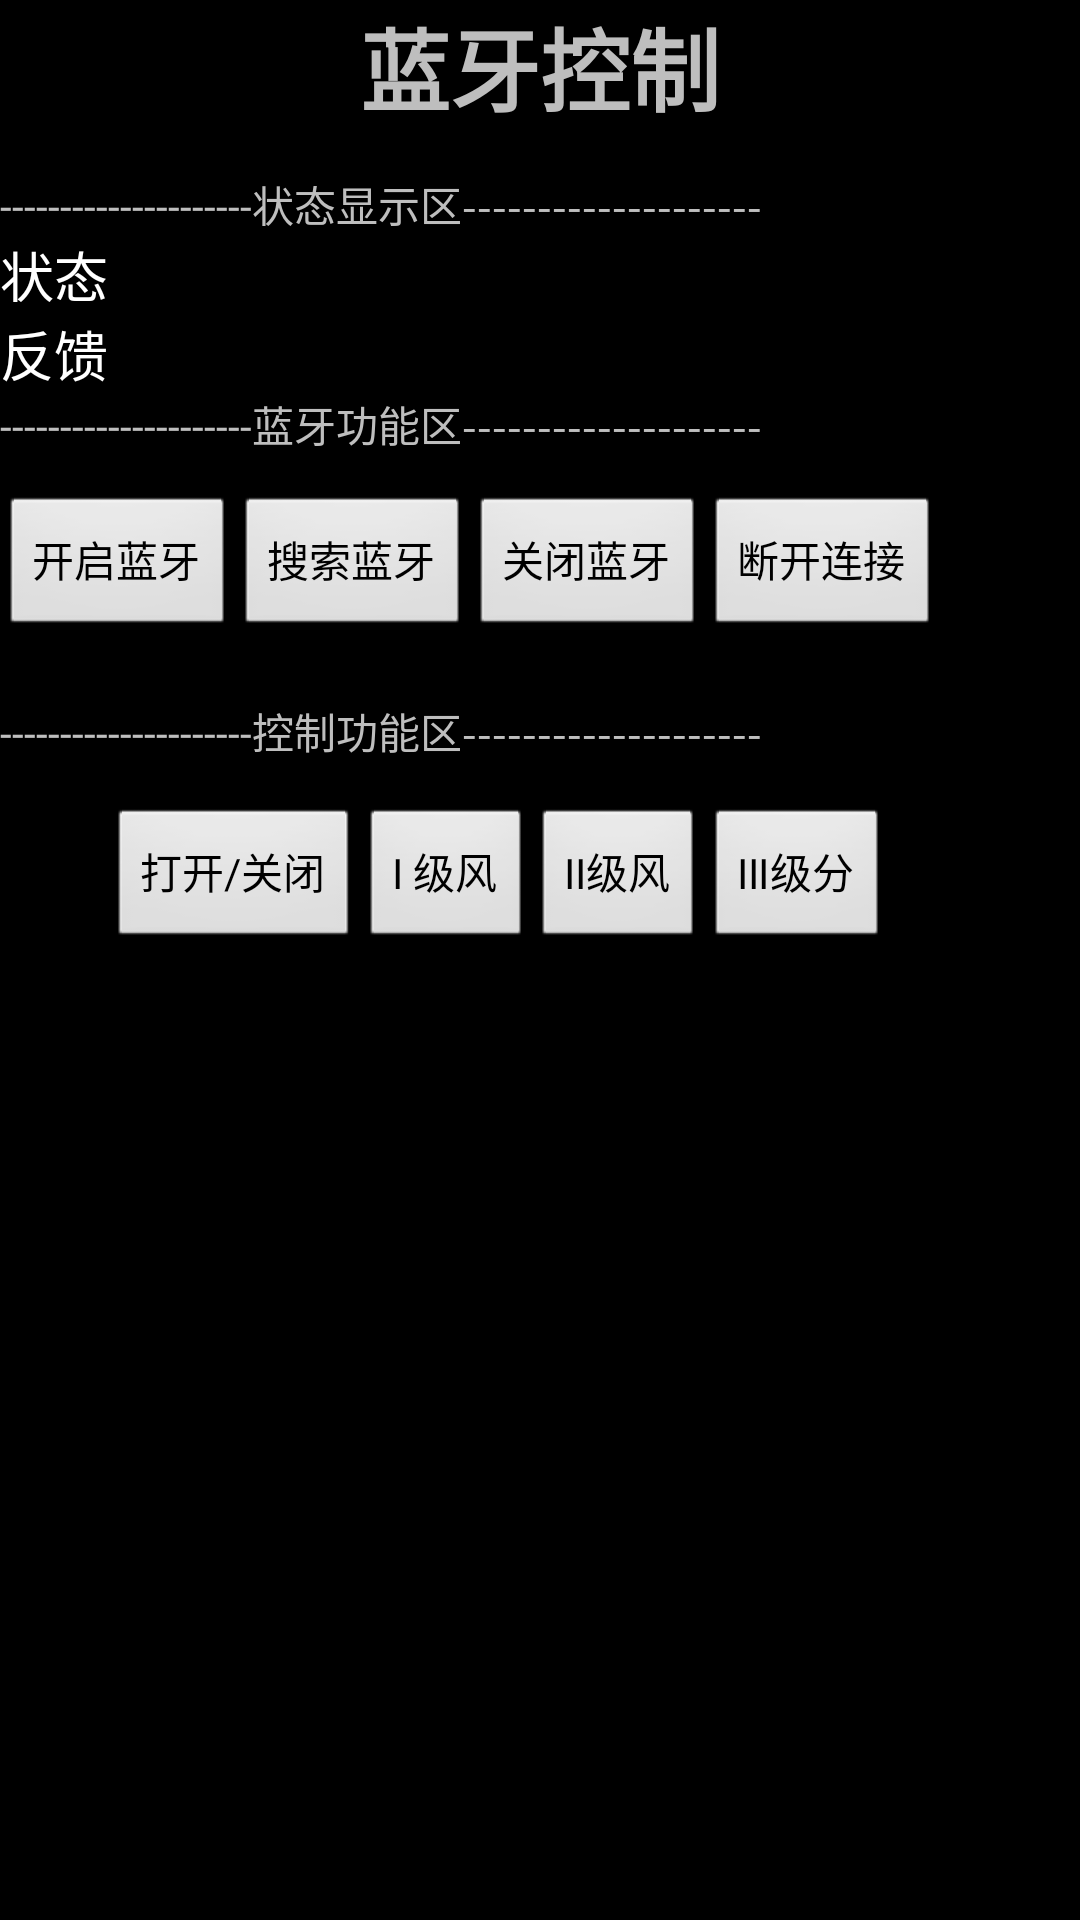

Produce the Android XML layout that renders to this screen, including the resource entries it uses.
<!-- AndroidManifest.xml: activity theme android:Theme.Black.NoTitleBar -->
<!-- res/layout/activity_main.xml -->
<RelativeLayout xmlns:android="http://schemas.android.com/apk/res/android"
    xmlns:tools="http://schemas.android.com/tools"
    android:layout_width="match_parent"
    android:layout_height="match_parent"
    tools:context=".MainActivity" >

    <TextView
        android:id="@+id/title"
        android:layout_width="fill_parent"
        android:layout_height="wrap_content"
        android:gravity="center_horizontal"
        android:text="蓝牙控制"
        android:textSize="30dp"
        android:textStyle="bold" />

    <Button
        android:id="@+id/creat"
        android:layout_width="wrap_content"
        android:layout_height="wrap_content"
        android:layout_alignParentLeft="true"
        android:layout_below="@+id/information"
        android:layout_marginTop="34dp"
        android:onClick="creat"
        android:text="开启蓝牙" />

    <Button
        android:id="@+id/search"
        android:layout_width="wrap_content"
        android:layout_height="wrap_content"
        android:layout_alignBaseline="@+id/creat"
        android:layout_alignBottom="@+id/creat"
        android:layout_toRightOf="@+id/creat"
        android:onClick="search"
        android:text="搜索蓝牙" />

    <Button
        android:id="@+id/close"
        android:layout_width="wrap_content"
        android:layout_height="wrap_content"
        android:layout_above="@+id/open"
        android:layout_toRightOf="@+id/search"
        android:onClick="close"
        android:text="关闭蓝牙" />

    <Button
        android:id="@+id/cut"
        android:layout_width="wrap_content"
        android:layout_height="wrap_content"
        android:layout_above="@+id/open"
        android:layout_toRightOf="@+id/close"
        android:onClick="cut"
        android:text="断开连接" />

    <TextView
        android:id="@+id/information"
        android:layout_width="wrap_content"
        android:layout_height="wrap_content"
        android:layout_alignParentLeft="true"
        android:layout_below="@+id/state"
        android:text="反馈"
        android:textAppearance="?android:attr/textAppearanceMedium" />

    <TextView
        android:id="@+id/state"
        android:layout_width="wrap_content"
        android:layout_height="wrap_content"
        android:layout_alignParentLeft="true"
        android:layout_below="@+id/textView3"
        android:text="状态"
        android:textAppearance="?android:attr/textAppearanceMedium" />

    <TextView
        android:id="@+id/TextView02"
        android:layout_width="wrap_content"
        android:layout_height="wrap_content"
        android:layout_above="@+id/one"
        android:layout_alignParentLeft="true"
        android:layout_marginBottom="15dp"
        android:text="---------------------控制功能区--------------------"
        android:textAppearance="?android:attr/textAppearanceSmall" />

    <TextView
        android:id="@+id/TextView01"
        android:layout_width="wrap_content"
        android:layout_height="wrap_content"
        android:layout_alignParentLeft="true"
        android:layout_below="@+id/information"
        android:text="---------------------蓝牙功能区--------------------"
        android:textAppearance="?android:attr/textAppearanceSmall" />

    <TextView
        android:id="@+id/textView3"
        android:layout_width="wrap_content"
        android:layout_height="wrap_content"
        android:layout_alignParentLeft="true"
        android:layout_below="@+id/title"
        android:layout_marginTop="14dp"
        android:text="---------------------状态显示区--------------------"
        android:textAppearance="?android:attr/textAppearanceSmall" />

    <Button
        android:id="@+id/one"
        android:layout_width="wrap_content"
        android:layout_height="wrap_content"
        android:layout_alignBaseline="@+id/open"
        android:layout_alignBottom="@+id/open"
        android:layout_toLeftOf="@+id/two"
        android:text="Ⅰ 级风" />

    <Button
        android:id="@+id/two"
        android:layout_width="wrap_content"
        android:layout_height="wrap_content"
        android:layout_alignBaseline="@+id/three"
        android:layout_alignBottom="@+id/three"
        android:layout_toLeftOf="@+id/three"
        android:text="Ⅱ级风" />

    <Button
        android:id="@+id/open"
        android:layout_width="wrap_content"
        android:layout_height="wrap_content"
        android:layout_below="@+id/creat"
        android:layout_marginTop="56dp"
        android:layout_toLeftOf="@+id/one"
        android:text="打开/关闭" />

    <Button
        android:id="@+id/three"
        android:layout_width="wrap_content"
        android:layout_height="wrap_content"
        android:layout_below="@+id/TextView02"
        android:layout_toRightOf="@+id/close"
        android:text="Ⅲ级分" />

</RelativeLayout>
<!-- resources referenced by this layout -->
<resources>

</resources>
